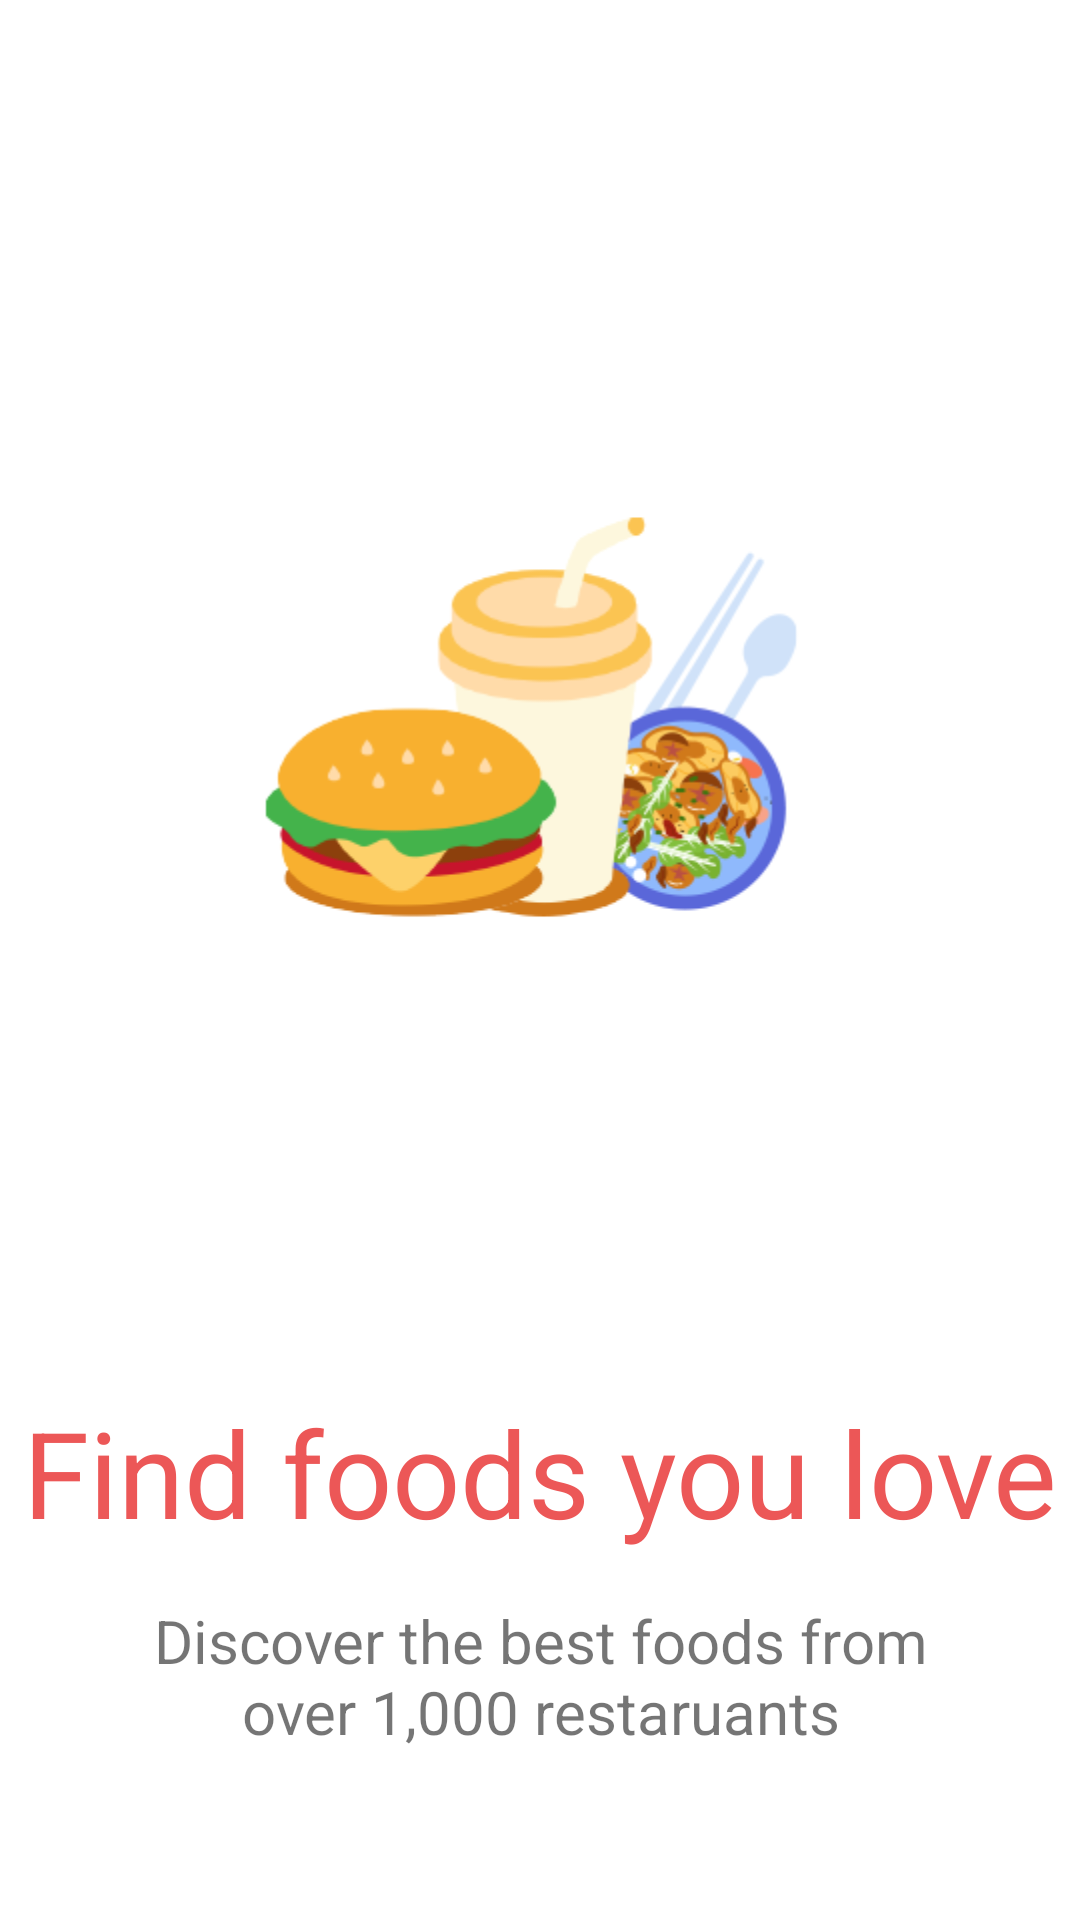

The Android layout XML behind this screen, and the referenced resources:
<!-- AndroidManifest.xml: application theme AppTheme.NoActionBar -->
<!-- res/layout/fragment_intro_one.xml -->
<?xml version="1.0" encoding="utf-8"?>
<androidx.constraintlayout.widget.ConstraintLayout xmlns:android="http://schemas.android.com/apk/res/android"
    xmlns:app="http://schemas.android.com/apk/res-auto"
    xmlns:tools="http://schemas.android.com/tools"
    android:layout_width="match_parent"
    android:layout_height="match_parent"
    tools:context=".fragments.IntroOneFragment">

    <ImageView
        android:id="@+id/ivImage"
        android:layout_width="match_parent"
        android:layout_height="300dp"
        android:src="@drawable/find_food"
        app:layout_constraintBottom_toTopOf="@+id/textView3"
        app:layout_constraintEnd_toEndOf="parent"
        app:layout_constraintStart_toStartOf="parent"
        app:layout_constraintTop_toTopOf="parent" />

    <TextView
        android:id="@+id/textView3"
        style="@style/CoralText"
        android:layout_width="match_parent"
        android:layout_height="wrap_content"
        android:layout_below="@id/ivImage"
        android:layout_marginTop="16dp"
        android:gravity="center"
        android:text="@string/find_food"
        app:layout_constraintEnd_toEndOf="parent"
        app:layout_constraintStart_toStartOf="parent"
        app:layout_constraintTop_toTopOf="@+id/guideline" />

    <androidx.constraintlayout.widget.Guideline
        android:id="@+id/guideline"
        android:layout_width="wrap_content"
        android:layout_height="wrap_content"
        android:orientation="horizontal"
        app:layout_constraintGuide_percent="0.7" />

    <TextView
        android:layout_width="match_parent"
        android:layout_height="wrap_content"
        android:layout_marginStart="@dimen/margin_xxlarge"
        android:layout_marginEnd="@dimen/margin_xxlarge"
        android:layout_marginTop="@dimen/margin_medium_2"
        android:textAlignment="center"
        android:text="@string/discover"
        android:textSize="@dimen/text_regular_3x"
        app:layout_constraintEnd_toEndOf="parent"
        app:layout_constraintStart_toStartOf="parent"
        app:layout_constraintTop_toBottomOf="@+id/textView3" />


</androidx.constraintlayout.widget.ConstraintLayout>
<!-- resources referenced by this layout -->
<resources>
  <dimen name="margin_medium_2">16dp</dimen>
  <dimen name="margin_xxlarge">48dp</dimen>
  <dimen name="text_regular_3x">20sp</dimen>
  <!-- drawable find_food: png bitmap (drawable-xxxhdpi, 32246 bytes) -->
  <string name="discover">Discover the best foods from over 1,000 restaruants</string>
  <string name="find_food">Find foods you love</string>
  <style name="CoralText">
          <item name="android:textColor">@color/colorSecondary</item>
          <item name="android:textSize">@dimen/text_big</item>
      </style>
  <style name="AppTheme.NoActionBar">
          <item name="windowActionBar">false</item>
          <item name="windowNoTitle">true</item>
      </style>
  <color name="colorSecondary">#ec5757</color>
  <dimen name="text_big">40sp</dimen>
</resources>
